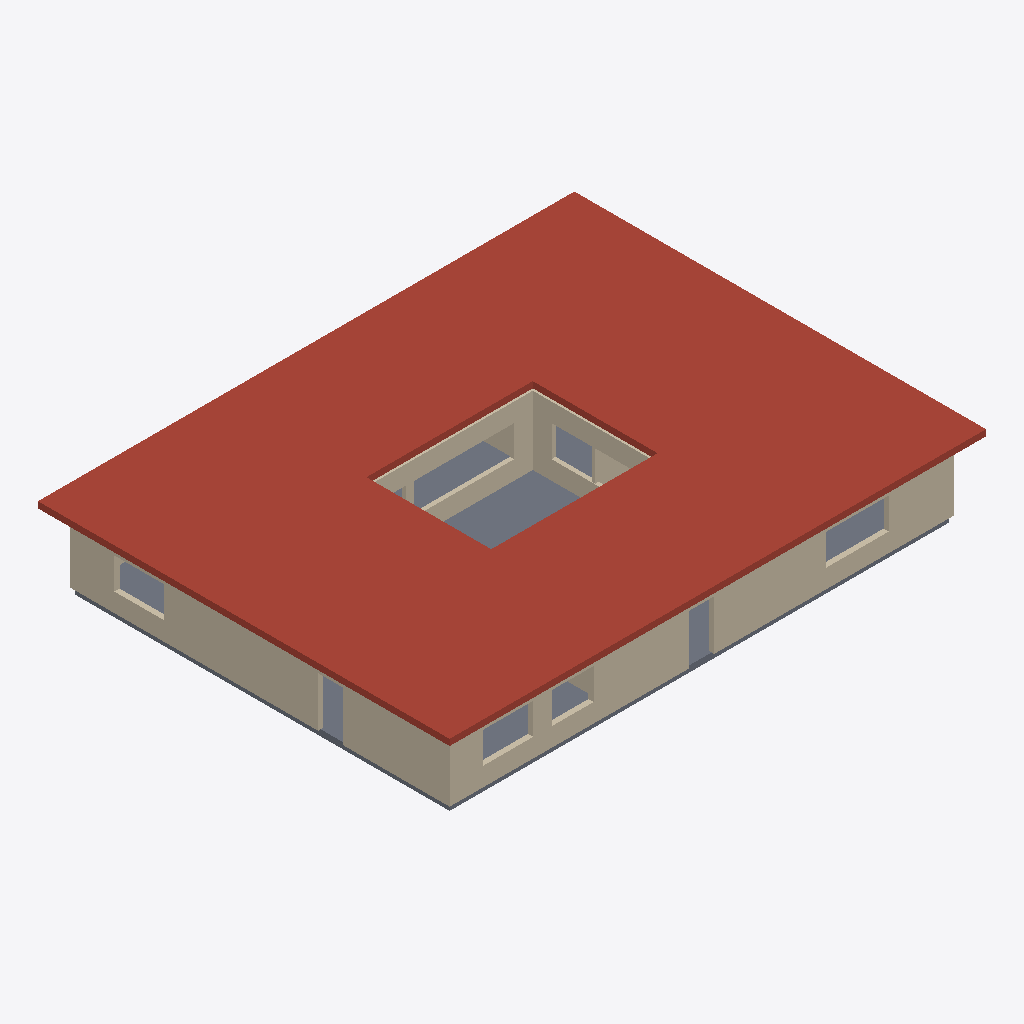
Isometric view of an IFC building model (IFC-SPF (STEP), schema IFC4, length unit millimetre), seen from the south-west, elements coloured by IFC class: 9 walls (beige), 4 roofs (red-brown), 1 slab (grey).
Extent 25.8 m × 19.8 m × 3.9 m (x, y, z). Storeys (1): Ground Floor at 0.00 m. Elements (19): 14 IfcWall, 5 IfcSlab.

HEADER;
FILE_DESCRIPTION(('ViewDefinition[DesignTransferView]'),'2;1');
FILE_NAME('/dev/null','2026-10-29T13:28:32+03:00',(''),(''),'IfcOpenShell 0.9.0.post1','IfcOpenShell 0.9.0.post1','Nobody');
FILE_SCHEMA(('IFC4'));
ENDSEC;
DATA;
#1=IFCPROJECT('0wdPcVsX93nBu9u7gZCK5i',$,'Courtyard Villa - Al Waab',$,$,$,$,(#10),#5);
#12=IFCSITE('0BCGL$79f0S9L8CE_fHs1D',$,'PIN 00000000 (sample)',$,$,$,$,$,$,$,$,$,$,$);
#13=IFCBUILDING('2nPfPb2tj1DxqtFpcpuXbL',$,'Courtyard Villa - Al Waab',$,$,$,$,$,$,$,$,$);
#14=IFCBUILDINGSTOREY('31oHSP5Gr7UBM0VCAagHO4',$,'Ground Floor',$,$,$,$,$,$,0.0);
#1107=IFCSLAB('221U2Zmgr35OA9ZqhpTzgY',$,'Roof slab 0',$,$,#1124,#1114,$,.ROOF.);
#1125=IFCSLAB('1XbTDsTj50GRNM_JZEyCDj',$,'Roof slab 1',$,$,#1142,#1132,$,.ROOF.);
#1143=IFCSLAB('0BqvngB2T9LA0$UiC6Da7y',$,'Roof slab 2',$,$,#1160,#1150,$,.ROOF.);
#1161=IFCSLAB('1IgFfrbiL5C9qhPaOY1YfK',$,'Roof slab 3',$,$,#1178,#1168,$,.ROOF.);
#19=IFCWALL('1jYzJGojLDHe2GTHoemwmv',$,'W0',$,$,#41,#30,$,$);
#99=IFCWALL('0nr24N8MDFwhIuVJ76VOr5',$,'W3',$,$,#120,#110,$,$);
#1089=IFCSLAB('16VVTjPiPBHenzgbp$3doi',$,'Ground slab',$,$,#1106,#1096,$,.FLOOR.);
#179=IFCWALL('0GQ1eYoYvEugs4xFADMnW6',$,'W6',$,$,#200,#190,$,$);
#153=IFCWALL('2XxMiCO_96Yer_4nBg2KLn',$,'W5',$,$,#174,#164,$,$);
#363=IFCWALL('3fLmkephnB5Qk1NOuuFpKY',$,'W13',$,$,#384,#374,$,$);
#311=IFCWALL('0X8ZN92e57KhZeHCmiOPLR',$,'W11',$,$,#332,#322,$,$);
#47=IFCWALL('1pIkzVc157mvrt95PaQuAM',$,'W1',$,$,#68,#58,$,$);
#73=IFCWALL('3IkUVMD2f1T8T6qhXWhQp1',$,'W2',$,$,#94,#84,$,$);
#232=IFCWALL('2_ciGjp0n7lPQcYlvPMSKI',$,'W8',$,$,#253,#243,$,$);
ENDSEC;
